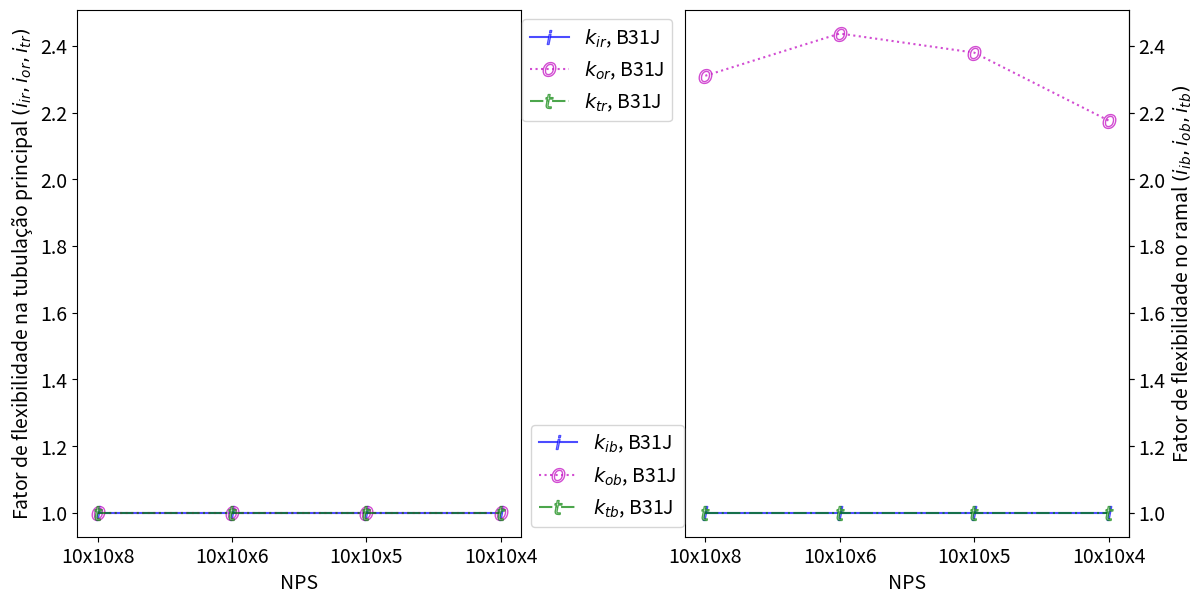

Write the Python code that produced this figure. (Note: this script raises an exception after producing the figure.)
#!/usr/bin/env python
# -*- coding: utf-8 -*-

import sys 						#para emitir mensagens de erro quando houver não conformidade
import numpy as np 				#para os cálculos
import matplotlib.pyplot as plt		#para os gráficos

plt.rcParams.update({'font.size' : 14}) 	#aumentando o tamanho da fonte dos gráficos

# -------------------------------------- NPS PRINCIPAL DE 10 ---------------------------------
#nps, diâmetro externo e espessura para principal com NPS 10-- obtidos da ASME B31.10M
nps=np.array(['10x10x8', '10x10x6', '10x10x5', '10x10x4'])

T=np.array([9.27, 9.27, 9.27, 9.27])
D_o=np.array([273, 273, 273, 273])

t=np.array([8.74, 7.11, 6.55, 6.02])
d_o=np.array([219.1, 168.3, 141.3, 114.3])

#obtendo parâmetros geométricos
D=D_o-T
d=d_o-t
R=(D_o-T)/2
r=(d_o-t)/2

#check de conformidade com R/T<=50
RsobreT=R/T
for x in RsobreT:
	if x>50:
		sys.exit('Não conformidade com R/T<=50')

#check de conformidade com d/D<=1
dsobreD=d/D
for x in dsobreD:
	if x>1:
		sys.exit('Não conformidade com d/D<=0')


#check de conformidade com r/t<=50
rsobret=r/t
for x in rsobret:
	if x>50:
		sys.exit('Não conformidade com r/t<=50')
		

#check de conformidade com t/T<=1.2
tsobreT=t/T
for x in tsobreT:
	if x>1.2:
		sys.exit('Não conformidade com t/T<=1.2')


#--------------------- ITEM 2.1 --------------------#
#---------------------- cálculo ----------------------#

# fator de flexibilidade segundo ASME B31J (o Apêndice D não apresenta valores)

#PRINCIPAL

#no plano
k_irJ10=0.18*(R/T)**0.8*(d/D)**5
#nenhum fator de flexibilidade menor que 1
count=0
while count<len(k_irJ10):
	if k_irJ10[count]<1:
		k_irJ10[count]=1
	count=count+1


#fora do plano=1, mas precisa criar lista da mesma dimensão com vários uns.
k_orJ10=(0*R)+1

#torcional
k_trJ10=0.08*(R/T)**0.91*(d/D)**5.7
#nenhum fator de flexibilidade menor que 1
count=0
while count<len(k_trJ10):
	if k_trJ10[count]<1:
		k_trJ10[count]=1
	count=count+1

#RAMAL

#no plano
k_ibJ10=(1.91*(d/D)-4.32*(d/D)**2+2.7*(d/D)**3)*(R/T)**.77*(d/D)**.47*(t/T)
#nenhum fator de flexibilidade menor que 1
count=0
while count<len(k_ibJ10):
	if k_ibJ10[count]<1:
		k_ibJ10[count]=1
	count=count+1

#fora do plano
k_obJ10=(0.34*(d/D)-0.49*(d/D)**2+0.18*(d/D)**3)*(R/T)**1.46*(t/T)
#nenhum fator de flexibilidade menor que 1
count=0
while count<len(k_obJ10):
	if k_obJ10[count]<1:
		k_obJ10[count]=1
	count=count+1

#torcional
k_tbJ10=(1.08*(d/D)-2.44*(d/D)**2+1.52*(d/D)**3)*(R/T)**.77*(d/D)**1.61*(t/T)
#nenhum fator de flexibilidade menor que 1
count=0
while count<len(k_tbJ10):
	if k_tbJ10[count]<1:
		k_tbJ10[count]=1
	count=count+1

#SIF conforme APÊNDICE D

#carcaterística de flexibilidade
h=3.1*(T/R)

#SIF - principal e ramal são iguais
#fora do plano
i_or10D=0.9/(h**(2/3))
#nenhum SIF menor que 1
count=0
while count<len(i_or10D):
	if i_or10D[count]<1:
		i_or10D[count]=1
	count=count+1
i_ob10D=i_or10D


#no plano
i_ir10D=(3/4)*(0.9/(h**(2/3)))+(1/4)
#nenhum SIF menor que 1
count=0
while count<len(i_ir10D):
	if i_ir10D[count]<1:
		i_ir10D[count]=1
	count=count+1

i_ib10D=i_ir10D


#torcional
i_tr10D=np.array([1.0, 1, 1, 1])
i_tb10D=np.array([1.0, 1, 1, 1])

#SIF conforme B31J
#PRINCIPAL

#no plano
i_ir10J=0.98*(R/T)**.35*(d/D)**.72*(t/T)**(-.52)
#nenhum SIF menor que 1
count=0
while count<len(i_ir10J):
	if i_ir10J[count]<1:
		i_ir10J[count]=1
	count=count+1

#fora do plano
i_or10J=0.61*(R/T)**(.29)*(d/D)**(1.95)*(t/T)**(-.53)
#nenhum SIF menor que 1
count=0
while count<len(i_or10J):
	if i_or10J[count]<1:
		i_or10J[count]=1
	count=count+1

#torcional
i_tr10J=0.34*(R/T)**(2/3)*(d/D)*(t/T)**(-.5)
#nenhum SIF menor que 1
count=0
while count<len(i_tr10J):
	if i_tr10J[count]<1:
		i_tr10J[count]=1
	count=count+1


#RAMAL

#no plano
i_ib10J=0.33*(R/T)**(2/3)*(d/D)**.18*(t/T)**(0.7)
#nenhum SIF menor que 1
count=0
while count<len(i_ib10J):
	if i_ib10J[count]<1:
		i_ib10J[count]=1
	count=count+1

#fora do plano
i_ob10J=0.42*(R/T)**(2/3)*(d/D)**0.37*(t/T)**(0.37)
#nenhum SIF menor que 1
count=0
while count<len(i_ob10J):
	if i_ob10J[count]<1:
		i_ob10J[count]=1
	count=count+1

#torcional
i_tb10J=0.42*(R/T)**(2/3)*(d/D)**1.1*(t/T)**(1.1)
#nenhum SIF menor que 1
count=0
while count<len(i_tb10J):
	if i_tb10J[count]<1:
		i_tb10J[count]=1
	count=count+1

#----------------------CONDIÇÕES DO B31J para o caso 2.1 --------------#
#SE i_ob<i_ib, fazer i_ob=i_ib
count=0
while count<len(i_ob10J):
	if i_ob10J[count]<i_ib10J[count]:
		i_ob10J[count]=i_ib10J[count]
	count=count+1

#SE i_ir<i_or, fazer i_ir=i_or
count=0
while count<len(i_ir10J):
	if i_ir10J[count]<i_or10J[count]:
		i_ir10J[count]=i_or10J[count]
	count=count+1


##obtendo medias para os sifs
#principal
i_irM10D=np.average(i_ir10D)
i_irM10J=np.average(i_ir10J)
i_orM10D=np.average(i_or10D)
i_orM10J=np.average(i_or10J)
i_trM10D=np.average(i_tr10D)
i_trM10J=np.average(i_tr10J)

#ramal
i_ibM10D=np.average(i_ib10D)
i_ibM10J=np.average(i_ib10J)
i_obM10D=np.average(i_ob10D)
i_obM10J=np.average(i_ob10J)
i_tbM10D=np.average(i_tb10D)
i_tbM10J=np.average(i_tb10J)

##obtendo medias para flexibilidade
#principal

k_irMJ10=np.average(k_irJ10)
k_orMJ10=np.average(k_orJ10)
k_trMJ10=np.average(k_trJ10)

#ramal

k_ibMJ10=np.average(k_ibJ10)
k_obMJ10=np.average(k_obJ10)
k_tbMJ10=np.average(k_tbJ10)


##plotando
#FLEXIBILIDADE
fig, (ax1, ax2) = plt.subplots(1, 2, figsize=(12,6), sharey=True)
for ax in fig.get_axes():
    ax.label_outer()


ax1.plot(nps, k_irJ10, 'b-', marker='$i$', markersize=10, mfc='white', alpha=.7, label='$k_{ir}$, B31J')
ax1.plot(nps, k_orJ10, 'm:', marker='$o$', markersize=10, mfc='white', alpha=.7, label='$k_{or}$, B31J')
ax1.plot(nps, k_trJ10, 'g-.', marker='$t$', markersize=10, mfc='white', alpha=.7, label='$k_{tr}$, B31J')

ax2.plot(nps, k_ibJ10, 'b-', marker='$i$', markersize=10, mfc='white', alpha=.7, label='$k_{ib}$, B31J')
ax2.plot(nps, k_obJ10, 'm:', marker='$o$', markersize=10, mfc='white', alpha=.7, label='$k_{ob}$, B31J')
ax2.plot(nps, k_tbJ10, 'g-.', marker='$t$', markersize=10, mfc='white', alpha=.7, label='$k_{tb}$, B31J')

#ax2.set_ylabel('Fator de flexibilidade no ramal $(i_{ib}, i_{ob}, i_{tb})$')
ax1.set_ylabel('Fator de flexibilidade na tubulação principal $(i_{ir}, i_{or}, i_{tr})$')

secax= ax.secondary_yaxis('right')
secax.set_ylabel('Fator de flexibilidade no ramal $(i_{ib}, i_{ob}, i_{tb})$')


ax2.set_xlabel('NPS')
ax1.set_xlabel('NPS')
ax.yaxis.set_label_position("right")
ax.yaxis.tick_right()

ax1.legend(bbox_to_anchor=(.98, 0, 1, 1), loc='upper left')
ax2.legend(bbox_to_anchor=(-.98, 0, 1, 1), loc='lower right')
           
plt.tight_layout(pad=0.4, w_pad=0.5, h_pad=1.0)
plt.subplots_adjust(wspace=.37)

plt.savefig('/home/<user>/CORE/biblioteca/16. python/tcc/imagens/caso 2.1/Figurak1.eps', format='eps')

#SIFS
fig, (ax1, ax2) = plt.subplots(1, 2, figsize=(12,6))
for ax in fig.get_axes():
    ax.label_outer()


ax1.plot(nps, i_ir10D, 'b-', marker='$D$', markersize=10, mfc='white', alpha=.7, label='$i_{ir}$, Ap.D')
ax1.plot(nps, i_ir10J, 'b-', marker='$J$', markersize=10, mfc='white', alpha=.7, label='$i_{ir}$, B31J')
ax1.plot(nps, i_or10D, 'm:', marker='$D$', markersize=10, mfc='white', alpha=.7, label='$i_{or}$, Ap.D')
ax1.plot(nps, i_or10J, 'm:', marker='$J$', markersize=10, mfc='white', alpha=.7, label='$i_{or}$, B31J')
ax1.plot(nps, i_tr10D, 'g-.', marker='$D$', markersize=10, mfc='white', alpha=.7, label='$i_{tr}$, Ap.D')
ax1.plot(nps, i_tr10J, 'g-.', marker='$J$', markersize=10, mfc='white', alpha=.7, label='$i_{tr}$, B31J')

ax2.plot(nps, i_ib10D, 'b-', marker='$D$', markersize=10, mfc='white', alpha=.7, label='$i_{ib}$, Ap.D')
ax2.plot(nps, i_ib10J, 'b-', marker='$J$', markersize=10, mfc='white', alpha=.7, label='$i_{ib}$, B31J')
ax2.plot(nps, i_ob10D, 'm:', marker='$D$', markersize=10, mfc='white', alpha=.7, label='$i_{ob}$, Ap.D')
ax2.plot(nps, i_ob10J, 'm:', marker='$J$', markersize=10, mfc='white', alpha=.7, label='$i_{ob}$, B31J')
ax2.plot(nps, i_tb10D, 'g-.', marker='$D$', markersize=10, mfc='white', alpha=.7, label='$i_{tb}$, Ap.D')
ax2.plot(nps, i_tb10J, 'g-.', marker='$J$', markersize=10, mfc='white', alpha=.7, label='$i_{tb}$, B31J')

ax2.set_ylabel('SIFs no ramal $(i_{ib}, i_{ob}, i_{tb})$')
ax1.set_ylabel('SIFs na tubulação principal $(i_{ir}, i_{or}, i_{tr})$')
ax2.set_xlabel('NPS')
ax1.set_xlabel('NPS')
ax.yaxis.set_label_position("right")
ax.yaxis.tick_right()

ax1.legend(bbox_to_anchor=(.98, 0, 1, 1), loc='upper left')
ax2.legend(bbox_to_anchor=(-.98, 0, 1, 1), loc='lower right')
           
plt.tight_layout(pad=0.4, w_pad=0.5, h_pad=1.0)
plt.subplots_adjust(wspace=.37)

plt.savefig('/home/<user>/CORE/biblioteca/16. python/tcc/imagens/caso 2.1/Figura1.eps', format='eps')

######################################## B A S E ################################################


# -------------------------------------- NPS PRINCIPAL DE 14 ---------------------------------
#nps, diâmetro externo e espessura para principal com NPS 14-- obtidos da ASME B31.10M
nps=np.array(['14x14x12', '14x14x10', '14x14x8', '14x14x6'])

T=np.array([11.13, 11.13, 11.13, 11.13])
D_o=np.array([355.6, 355.6, 355.6, 355.6])

t=np.array([10.31, 9.27, 8.74, 7.11])
d_o=np.array([323.8, 273.0, 219.1, 168.3])

#obtendo parâmetros geométricos
D=D_o-T
d=d_o-t
R=(D_o-T)/2
r=(d_o-t)/2

#check de conformidade com R/T<=50
RsobreT=R/T
for x in RsobreT:
	if x>50:
		sys.exit('Não conformidade com R/T<=50')

#check de conformidade com d/D<=1
dsobreD=d/D
for x in dsobreD:
	if x>1:
		sys.exit('Não conformidade com d/D<=0')


#check de conformidade com r/t<=50
rsobret=r/t
for x in rsobret:
	if x>50:
		sys.exit('Não conformidade com r/t<=50')
		

#check de conformidade com t/T<=1.2
tsobreT=t/T
for x in tsobreT:
	if x>1.2:
		sys.exit('Não conformidade com t/T<=1.2')


#--------------------- ITEM 2.1 --------------------#
#---------------------- cálculo ----------------------#

# fator de flexibilidade segundo ASME B31J (o Apêndice D não apresenta valores)

#PRINCIPAL

#no plano
k_irJ10=0.18*(R/T)**0.8*(d/D)**5
#nenhum fator de flexibilidade menor que 1
count=0
while count<len(k_irJ10):
	if k_irJ10[count]<1:
		k_irJ10[count]=1
	count=count+1


#fora do plano=1, mas precisa criar lista da mesma dimensão com vários uns.
k_orJ10=(0*R)+1

#torcional
k_trJ10=0.08*(R/T)**0.91*(d/D)**5.7
#nenhum fator de flexibilidade menor que 1
count=0
while count<len(k_trJ10):
	if k_trJ10[count]<1:
		k_trJ10[count]=1
	count=count+1

#RAMAL

#no plano
k_ibJ10=(1.91*(d/D)-4.32*(d/D)**2+2.7*(d/D)**3)*(R/T)**.77*(d/D)**.47*(t/T)
#nenhum fator de flexibilidade menor que 1
count=0
while count<len(k_ibJ10):
	if k_ibJ10[count]<1:
		k_ibJ10[count]=1
	count=count+1

#fora do plano
k_obJ10=(0.34*(d/D)-0.49*(d/D)**2+0.18*(d/D)**3)*(R/T)**1.46*(t/T)
#nenhum fator de flexibilidade menor que 1
count=0
while count<len(k_obJ10):
	if k_obJ10[count]<1:
		k_obJ10[count]=1
	count=count+1

#torcional
k_tbJ10=(1.08*(d/D)-2.44*(d/D)**2+1.52*(d/D)**3)*(R/T)**.77*(d/D)**1.61*(t/T)
#nenhum fator de flexibilidade menor que 1
count=0
while count<len(k_tbJ10):
	if k_tbJ10[count]<1:
		k_tbJ10[count]=1
	count=count+1

#SIF conforme APÊNDICE D

#carcaterística de flexibilidade
h=3.1*(T/R)

#SIF - principal e ramal são iguais
#fora do plano
i_or10D=0.9/(h**(2/3))
#nenhum SIF menor que 1
count=0
while count<len(i_or10D):
	if i_or10D[count]<1:
		i_or10D[count]=1
	count=count+1
i_ob10D=i_or10D


#no plano
i_ir10D=(3/4)*(0.9/(h**(2/3)))+(1/4)
#nenhum SIF menor que 1
count=0
while count<len(i_ir10D):
	if i_ir10D[count]<1:
		i_ir10D[count]=1
	count=count+1

i_ib10D=i_ir10D


#torcional
i_tr10D=np.array([1.0, 1, 1, 1])
i_tb10D=np.array([1.0, 1, 1, 1])

#SIF conforme B31J
#PRINCIPAL

#no plano
i_ir10J=0.98*(R/T)**.35*(d/D)**.72*(t/T)**(-.52)
#nenhum SIF menor que 1
count=0
while count<len(i_ir10J):
	if i_ir10J[count]<1:
		i_ir10J[count]=1
	count=count+1

#fora do plano
i_or10J=0.61*(R/T)**(.29)*(d/D)**(1.95)*(t/T)**(-.53)
#nenhum SIF menor que 1
count=0
while count<len(i_or10J):
	if i_or10J[count]<1:
		i_or10J[count]=1
	count=count+1

#torcional
i_tr10J=0.34*(R/T)**(2/3)*(d/D)*(t/T)**(-.5)
#nenhum SIF menor que 1
count=0
while count<len(i_tr10J):
	if i_tr10J[count]<1:
		i_tr10J[count]=1
	count=count+1


#RAMAL

#no plano
i_ib10J=0.33*(R/T)**(2/3)*(d/D)**.18*(t/T)**(0.7)
#nenhum SIF menor que 1
count=0
while count<len(i_ib10J):
	if i_ib10J[count]<1:
		i_ib10J[count]=1
	count=count+1

#fora do plano
i_ob10J=0.42*(R/T)**(2/3)*(d/D)**0.37*(t/T)**(0.37)
#nenhum SIF menor que 1
count=0
while count<len(i_ob10J):
	if i_ob10J[count]<1:
		i_ob10J[count]=1
	count=count+1

#torcional
i_tb10J=0.42*(R/T)**(2/3)*(d/D)**1.1*(t/T)**(1.1)
#nenhum SIF menor que 1
count=0
while count<len(i_tb10J):
	if i_tb10J[count]<1:
		i_tb10J[count]=1
	count=count+1

#----------------------CONDIÇÕES DO B31J para o caso 2.1 --------------#
#SE i_ob<i_ib, fazer i_ob=i_ib
count=0
while count<len(i_ob10J):
	if i_ob10J[count]<i_ib10J[count]:
		i_ob10J[count]=i_ib10J[count]
	count=count+1

#SE i_ir<i_or, fazer i_ir=i_or
count=0
while count<len(i_ir10J):
	if i_ir10J[count]<i_or10J[count]:
		i_ir10J[count]=i_or10J[count]
	count=count+1


##obtendo medias para os SIFs
#principal
i_irM10D=np.append(i_irM10D, np.average(i_ir10D))
i_irM10J=np.append(i_irM10J, np.average(i_ir10J))
i_orM10D=np.append(i_orM10D, np.average(i_or10D))
i_orM10J=np.append(i_orM10J, np.average(i_or10J))
i_trM10D=np.append(i_trM10D, np.average(i_tr10D))
i_trM10J=np.append(i_trM10J, np.average(i_tr10J))

#ramal
i_ibM10D=np.append(i_ibM10D, np.average(i_ib10D))
i_ibM10J=np.append(i_ibM10J, np.average(i_ib10J))
i_obM10D=np.append(i_obM10D, np.average(i_ob10D))
i_obM10J=np.append(i_obM10J, np.average(i_ob10J))
i_tbM10D=np.append(i_tbM10D, np.average(i_tb10D))
i_tbM10J=np.append(i_tbM10J, np.average(i_tb10J))


##obtendo medias para flexibilidade
#principal

k_irMJ10=np.append(k_irMJ10, np.average(k_irJ10))
k_orMJ10=np.append(k_orMJ10, np.average(k_orJ10))
k_trMJ10=np.append(k_trMJ10, np.average(k_trJ10))

#ramal

k_ibMJ10=np.append(k_ibMJ10, np.average(k_ibJ10))
k_obMJ10=np.append(k_obMJ10, np.average(k_obJ10))
k_tbMJ10=np.append(k_tbMJ10, np.average(k_tbJ10))


##plotando
#FLEXIBILIDADE
fig, (ax1, ax2) = plt.subplots(1, 2, figsize=(12,6), sharey=True)
for ax in fig.get_axes():
    ax.label_outer()


ax1.plot(nps, k_irJ10, 'b-', marker='$i$', markersize=10, mfc='white', alpha=.7, label='$k_{ir}$, B31J')
ax1.plot(nps, k_orJ10, 'm:', marker='$o$', markersize=10, mfc='white', alpha=.7, label='$k_{or}$, B31J')
ax1.plot(nps, k_trJ10, 'g-.', marker='$t$', markersize=10, mfc='white', alpha=.7, label='$k_{tr}$, B31J')

ax2.plot(nps, k_ibJ10, 'b-', marker='$i$', markersize=10, mfc='white', alpha=.7, label='$k_{ib}$, B31J')
ax2.plot(nps, k_obJ10, 'm:', marker='$o$', markersize=10, mfc='white', alpha=.7, label='$k_{ob}$, B31J')
ax2.plot(nps, k_tbJ10, 'g-.', marker='$t$', markersize=10, mfc='white', alpha=.7, label='$k_{tb}$, B31J')

#ax2.set_ylabel('Fator de flexibilidade no ramal $(i_{ib}, i_{ob}, i_{tb})$')
ax1.set_ylabel('Fator de flexibilidade na tubulação principal $(i_{ir}, i_{or}, i_{tr})$')

secax= ax.secondary_yaxis('right')
secax.set_ylabel('Fator de flexibilidade no ramal $(i_{ib}, i_{ob}, i_{tb})$')


ax2.set_xlabel('NPS')
ax1.set_xlabel('NPS')
ax.yaxis.set_label_position("right")
ax.yaxis.tick_right()

ax1.legend(bbox_to_anchor=(.98, 0, 1, 1), loc='upper left')
ax2.legend(bbox_to_anchor=(-.98, 0, 1, 1), loc='lower right')
           
plt.tight_layout(pad=0.4, w_pad=0.5, h_pad=1.0)
plt.subplots_adjust(wspace=.37)

plt.savefig('/home/<user>/CORE/biblioteca/16. python/tcc/imagens/caso 2.1/Figurak2.eps', format='eps')

#SIFS
fig, (ax1, ax2) = plt.subplots(1, 2, figsize=(12,6))
for ax in fig.get_axes():
    ax.label_outer()


ax1.plot(nps, i_ir10D, 'b-', marker='$D$', markersize=10, mfc='white', alpha=.7, label='$i_{ir}$, Ap.D')
ax1.plot(nps, i_ir10J, 'b-', marker='$J$', markersize=10, mfc='white', alpha=.7, label='$i_{ir}$, B31J')
ax1.plot(nps, i_or10D, 'm:', marker='$D$', markersize=10, mfc='white', alpha=.7, label='$i_{or}$, Ap.D')
ax1.plot(nps, i_or10J, 'm:', marker='$J$', markersize=10, mfc='white', alpha=.7, label='$i_{or}$, B31J')
ax1.plot(nps, i_tr10D, 'g-.', marker='$D$', markersize=10, mfc='white', alpha=.7, label='$i_{tr}$, Ap.D')
ax1.plot(nps, i_tr10J, 'g-.', marker='$J$', markersize=10, mfc='white', alpha=.7, label='$i_{tr}$, B31J')

ax2.plot(nps, i_ib10D, 'b-', marker='$D$', markersize=10, mfc='white', alpha=.7, label='$i_{ib}$, Ap.D')
ax2.plot(nps, i_ib10J, 'b-', marker='$J$', markersize=10, mfc='white', alpha=.7, label='$i_{ib}$, B31J')
ax2.plot(nps, i_ob10D, 'm:', marker='$D$', markersize=10, mfc='white', alpha=.7, label='$i_{ob}$, Ap.D')
ax2.plot(nps, i_ob10J, 'm:', marker='$J$', markersize=10, mfc='white', alpha=.7, label='$i_{ob}$, B31J')
ax2.plot(nps, i_tb10D, 'g-.', marker='$D$', markersize=10, mfc='white', alpha=.7, label='$i_{tb}$, Ap.D')
ax2.plot(nps, i_tb10J, 'g-.', marker='$J$', markersize=10, mfc='white', alpha=.7, label='$i_{tb}$, B31J')

ax2.set_ylabel('SIFs no ramal $(i_{ib}, i_{ob}, i_{tb})$')
ax1.set_ylabel('SIFs na tubulação principal $(i_{ir}, i_{or}, i_{tr})$')
ax2.set_xlabel('NPS')
ax1.set_xlabel('NPS')
ax.yaxis.set_label_position("right")
ax.yaxis.tick_right()


ax1.legend(bbox_to_anchor=(.98, 0, 1, 1), loc='upper left')
ax2.legend(bbox_to_anchor=(-.98, 0, 1, 1), loc='lower right')
           
plt.tight_layout(pad=0.4, w_pad=0.5, h_pad=1.0)
plt.subplots_adjust(wspace=.37)


plt.savefig('/home/<user>/CORE/biblioteca/16. python/tcc/imagens/caso 2.1/Figura2.eps', format='eps')

# -------------------------------------- NPS PRINCIPAL DE 18 ---------------------------------
#nps, diâmetro externo e espessura para principal com NPS 10-- obtidos da ASME B31.10M
nps=np.array(['18x18x16', '18x18x14', '18x18x12', '18x18x10'])

T=np.array([14.27, 14.27, 14.27, 14.27])
D_o=np.array([457, 457, 457, 457])

t=np.array([12.70, 11.13, 10.31, 9.27])
d_o=np.array([406.4, 355.6, 323.8, 273.0])

#obtendo parâmetros geométricos
D=D_o-T
d=d_o-t
R=(D_o-T)/2
r=(d_o-t)/2

#check de conformidade com R/T<=50
RsobreT=R/T
for x in RsobreT:
	if x>50:
		sys.exit('Não conformidade com R/T<=50')

#check de conformidade com d/D<=1
dsobreD=d/D
for x in dsobreD:
	if x>1:
		sys.exit('Não conformidade com d/D<=0')


#check de conformidade com r/t<=50
rsobret=r/t
for x in rsobret:
	if x>50:
		sys.exit('Não conformidade com r/t<=50')
		

#check de conformidade com t/T<=1.2
tsobreT=t/T
for x in tsobreT:
	if x>1.2:
		sys.exit('Não conformidade com t/T<=1.2')


#--------------------- ITEM 2.1 --------------------#
#---------------------- cálculo ----------------------#

# fator de flexibilidade segundo ASME B31J (o Apêndice D não apresenta valores)

#PRINCIPAL

#no plano
k_irJ10=0.18*(R/T)**0.8*(d/D)**5
#nenhum fator de flexibilidade menor que 1
count=0
while count<len(k_irJ10):
	if k_irJ10[count]<1:
		k_irJ10[count]=1
	count=count+1


#fora do plano=1, mas precisa criar lista da mesma dimensão com vários uns.
k_orJ10=(0*R)+1

#torcional
k_trJ10=0.08*(R/T)**0.91*(d/D)**5.7
#nenhum fator de flexibilidade menor que 1
count=0
while count<len(k_trJ10):
	if k_trJ10[count]<1:
		k_trJ10[count]=1
	count=count+1

#RAMAL

#no plano
k_ibJ10=(1.91*(d/D)-4.32*(d/D)**2+2.7*(d/D)**3)*(R/T)**.77*(d/D)**.47*(t/T)
#nenhum fator de flexibilidade menor que 1
count=0
while count<len(k_ibJ10):
	if k_ibJ10[count]<1:
		k_ibJ10[count]=1
	count=count+1

#fora do plano
k_obJ10=(0.34*(d/D)-0.49*(d/D)**2+0.18*(d/D)**3)*(R/T)**1.46*(t/T)
#nenhum fator de flexibilidade menor que 1
count=0
while count<len(k_obJ10):
	if k_obJ10[count]<1:
		k_obJ10[count]=1
	count=count+1

#torcional
k_tbJ10=(1.08*(d/D)-2.44*(d/D)**2+1.52*(d/D)**3)*(R/T)**.77*(d/D)**1.61*(t/T)
#nenhum fator de flexibilidade menor que 1
count=0
while count<len(k_tbJ10):
	if k_tbJ10[count]<1:
		k_tbJ10[count]=1
	count=count+1

#SIF conforme APÊNDICE D

#carcaterística de flexibilidade
h=3.1*(T/R)

#SIF - principal e ramal são iguais
#fora do plano
i_or10D=0.9/(h**(2/3))
#nenhum SIF menor que 1
count=0
while count<len(i_or10D):
	if i_or10D[count]<1:
		i_or10D[count]=1
	count=count+1
i_ob10D=i_or10D


#no plano
i_ir10D=(3/4)*(0.9/(h**(2/3)))+(1/4)
#nenhum SIF menor que 1
count=0
while count<len(i_ir10D):
	if i_ir10D[count]<1:
		i_ir10D[count]=1
	count=count+1

i_ib10D=i_ir10D


#torcional
i_tr10D=np.array([1.0, 1, 1, 1])
i_tb10D=np.array([1.0, 1, 1, 1])

#SIF conforme B31J
#PRINCIPAL

#no plano
i_ir10J=0.98*(R/T)**.35*(d/D)**.72*(t/T)**(-.52)
#nenhum SIF menor que 1
count=0
while count<len(i_ir10J):
	if i_ir10J[count]<1:
		i_ir10J[count]=1
	count=count+1

#fora do plano
i_or10J=0.61*(R/T)**(.29)*(d/D)**(1.95)*(t/T)**(-.53)
#nenhum SIF menor que 1
count=0
while count<len(i_or10J):
	if i_or10J[count]<1:
		i_or10J[count]=1
	count=count+1

#torcional
i_tr10J=0.34*(R/T)**(2/3)*(d/D)*(t/T)**(-.5)
#nenhum SIF menor que 1
count=0
while count<len(i_tr10J):
	if i_tr10J[count]<1:
		i_tr10J[count]=1
	count=count+1


#RAMAL

#no plano
i_ib10J=0.33*(R/T)**(2/3)*(d/D)**.18*(t/T)**(0.7)
#nenhum SIF menor que 1
count=0
while count<len(i_ib10J):
	if i_ib10J[count]<1:
		i_ib10J[count]=1
	count=count+1

#fora do plano
i_ob10J=0.42*(R/T)**(2/3)*(d/D)**0.37*(t/T)**(0.37)
#nenhum SIF menor que 1
count=0
while count<len(i_ob10J):
	if i_ob10J[count]<1:
		i_ob10J[count]=1
	count=count+1

#torcional
i_tb10J=0.42*(R/T)**(2/3)*(d/D)**1.1*(t/T)**(1.1)
#nenhum SIF menor que 1
count=0
while count<len(i_tb10J):
	if i_tb10J[count]<1:
		i_tb10J[count]=1
	count=count+1

#----------------------CONDIÇÕES DO B31J para o caso 2.1 --------------#
#SE i_ob<i_ib, fazer i_ob=i_ib
count=0
while count<len(i_ob10J):
	if i_ob10J[count]<i_ib10J[count]:
		i_ob10J[count]=i_ib10J[count]
	count=count+1

#SE i_ir<i_or, fazer i_ir=i_or
count=0
while count<len(i_ir10J):
	if i_ir10J[count]<i_or10J[count]:
		i_ir10J[count]=i_or10J[count]
	count=count+1


##obtendo medias para os sifs
#principal
i_irM10D=np.append(i_irM10D, np.average(i_ir10D))
i_irM10J=np.append(i_irM10J, np.average(i_ir10J))
i_orM10D=np.append(i_orM10D, np.average(i_or10D))
i_orM10J=np.append(i_orM10J, np.average(i_or10J))
i_trM10D=np.append(i_trM10D, np.average(i_tr10D))
i_trM10J=np.append(i_trM10J, np.average(i_tr10J))
#ramal
i_ibM10D=np.append(i_ibM10D, np.average(i_ib10D))
i_ibM10J=np.append(i_ibM10J, np.average(i_ib10J))
i_obM10D=np.append(i_obM10D, np.average(i_ob10D))
i_obM10J=np.append(i_obM10J, np.average(i_ob10J))
i_tbM10D=np.append(i_tbM10D, np.average(i_tb10D))
i_tbM10J=np.append(i_tbM10J, np.average(i_tb10J))


##obtendo medias para flexibilidade
#principal

k_irMJ10=np.append(k_irMJ10, np.average(k_irJ10))
k_orMJ10=np.append(k_orMJ10, np.average(k_orJ10))
k_trMJ10=np.append(k_trMJ10, np.average(k_trJ10))

#ramal

k_ibMJ10=np.append(k_ibMJ10, np.average(k_ibJ10))
k_obMJ10=np.append(k_obMJ10, np.average(k_obJ10))
k_tbMJ10=np.append(k_tbMJ10, np.average(k_tbJ10))


##plotando
#FLEXIBILIDADE
fig, (ax1, ax2) = plt.subplots(1, 2, figsize=(12,6), sharey=True)
for ax in fig.get_axes():
    ax.label_outer()


ax1.plot(nps, k_irJ10, 'b-', marker='$i$', markersize=10, mfc='white', alpha=.7, label='$k_{ir}$, B31J')
ax1.plot(nps, k_orJ10, 'm:', marker='$o$', markersize=10, mfc='white', alpha=.7, label='$k_{or}$, B31J')
ax1.plot(nps, k_trJ10, 'g-.', marker='$t$', markersize=10, mfc='white', alpha=.7, label='$k_{tr}$, B31J')

ax2.plot(nps, k_ibJ10, 'b-', marker='$i$', markersize=10, mfc='white', alpha=.7, label='$k_{ib}$, B31J')
ax2.plot(nps, k_obJ10, 'm:', marker='$o$', markersize=10, mfc='white', alpha=.7, label='$k_{ob}$, B31J')
ax2.plot(nps, k_tbJ10, 'g-.', marker='$t$', markersize=10, mfc='white', alpha=.7, label='$k_{tb}$, B31J')

#ax2.set_ylabel('Fator de flexibilidade no ramal $(i_{ib}, i_{ob}, i_{tb})$')
ax1.set_ylabel('Fator de flexibilidade na tubulação principal $(i_{ir}, i_{or}, i_{tr})$')

secax= ax.secondary_yaxis('right')
secax.set_ylabel('Fator de flexibilidade no ramal $(i_{ib}, i_{ob}, i_{tb})$')


ax2.set_xlabel('NPS')
ax1.set_xlabel('NPS')
ax.yaxis.set_label_position("right")
ax.yaxis.tick_right()

ax1.legend(bbox_to_anchor=(.98, 0, 1, 1), loc='upper left')
ax2.legend(bbox_to_anchor=(-.98, 0, 1, 1), loc='lower right')
           
plt.tight_layout(pad=0.4, w_pad=0.5, h_pad=1.0)
plt.subplots_adjust(wspace=.37)

plt.savefig('/home/<user>/CORE/biblioteca/16. python/tcc/imagens/caso 2.1/Figurak3.eps', format='eps')

#SIFS
fig, (ax1, ax2) = plt.subplots(1, 2, figsize=(12,6))
for ax in fig.get_axes():
    ax.label_outer()


ax1.plot(nps, i_ir10D, 'b-', marker='$D$', markersize=10, mfc='white', alpha=.7, label='$i_{ir}$, Ap.D')
ax1.plot(nps, i_ir10J, 'b-', marker='$J$', markersize=10, mfc='white', alpha=.7, label='$i_{ir}$, B31J')
ax1.plot(nps, i_or10D, 'm:', marker='$D$', markersize=10, mfc='white', alpha=.7, label='$i_{or}$, Ap.D')
ax1.plot(nps, i_or10J, 'm:', marker='$J$', markersize=10, mfc='white', alpha=.7, label='$i_{or}$, B31J')
ax1.plot(nps, i_tr10D, 'g-.', marker='$D$', markersize=10, mfc='white', alpha=.7, label='$i_{tr}$, Ap.D')
ax1.plot(nps, i_tr10J, 'g-.', marker='$J$', markersize=10, mfc='white', alpha=.7, label='$i_{tr}$, B31J')

ax2.plot(nps, i_ib10D, 'b-', marker='$D$', markersize=10, mfc='white', alpha=.7, label='$i_{ib}$, Ap.D')
ax2.plot(nps, i_ib10J, 'b-', marker='$J$', markersize=10, mfc='white', alpha=.7, label='$i_{ib}$, B31J')
ax2.plot(nps, i_ob10D, 'm:', marker='$D$', markersize=10, mfc='white', alpha=.7, label='$i_{ob}$, Ap.D')
ax2.plot(nps, i_ob10J, 'm:', marker='$J$', markersize=10, mfc='white', alpha=.7, label='$i_{ob}$, B31J')
ax2.plot(nps, i_tb10D, 'g-.', marker='$D$', markersize=10, mfc='white', alpha=.7, label='$i_{tb}$, Ap.D')
ax2.plot(nps, i_tb10J, 'g-.', marker='$J$', markersize=10, mfc='white', alpha=.7, label='$i_{tb}$, B31J')

ax2.set_ylabel('SIFs no ramal $(i_{ib}, i_{ob}, i_{tb})$')
ax1.set_ylabel('SIFs na tubulação principal $(i_{ir}, i_{or}, i_{tr})$')
ax2.set_xlabel('NPS')
ax1.set_xlabel('NPS')
ax.yaxis.set_label_position("right")
ax.yaxis.tick_right()


ax1.legend(bbox_to_anchor=(.98, 0, 1, 1), loc='upper left')
ax2.legend(bbox_to_anchor=(-.98, 0, 1, 1), loc='lower right')
           
plt.tight_layout(pad=0.4, w_pad=0.5, h_pad=1.0)
plt.subplots_adjust(wspace=.37)


plt.savefig('/home/<user>/CORE/biblioteca/16. python/tcc/imagens/caso 2.1/Figura3.eps', format='eps')

# -------------------------------------- NPS PRINCIPAL DE 24 ---------------------------------
#nps, diâmetro externo e espessura para principal com NPS 10-- obtidos da ASME B31.10M
nps=np.array(['24x24x20', '24x24x18', '24x24x16', '24x24x14'])

T=np.array([17.48, 17.48, 17.48, 17.48])
D_o=np.array([610, 610, 610, 610])

t=np.array([15.09, 14.27, 12.70, 11.13])
d_o=np.array([508.0, 457.0, 406.4, 355.6])

#obtendo parâmetros geométricos
D=D_o-T
d=d_o-t
R=(D_o-T)/2
r=(d_o-t)/2

#check de conformidade com R/T<=50
RsobreT=R/T
for x in RsobreT:
	if x>50:
		sys.exit('Não conformidade com R/T<=50')

#check de conformidade com d/D<=1
dsobreD=d/D
for x in dsobreD:
	if x>1:
		sys.exit('Não conformidade com d/D<=0')


#check de conformidade com r/t<=50
rsobret=r/t
for x in rsobret:
	if x>50:
		sys.exit('Não conformidade com r/t<=50')
		

#check de conformidade com t/T<=1.2
tsobreT=t/T
for x in tsobreT:
	if x>1.2:
		sys.exit('Não conformidade com t/T<=1.2')


#--------------------- ITEM 2.1 --------------------#
#---------------------- cálculo ----------------------#

# fator de flexibilidade segundo ASME B31J (o Apêndice D não apresenta valores)

#PRINCIPAL

#no plano
k_irJ10=0.18*(R/T)**0.8*(d/D)**5
#nenhum fator de flexibilidade menor que 1
count=0
while count<len(k_irJ10):
	if k_irJ10[count]<1:
		k_irJ10[count]=1
	count=count+1


#fora do plano=1, mas precisa criar lista da mesma dimensão com vários uns.
k_orJ10=(0*R)+1

#torcional
k_trJ10=0.08*(R/T)**0.91*(d/D)**5.7
#nenhum fator de flexibilidade menor que 1
count=0
while count<len(k_trJ10):
	if k_trJ10[count]<1:
		k_trJ10[count]=1
	count=count+1

#RAMAL

#no plano
k_ibJ10=(1.91*(d/D)-4.32*(d/D)**2+2.7*(d/D)**3)*(R/T)**.77*(d/D)**.47*(t/T)
#nenhum fator de flexibilidade menor que 1
count=0
while count<len(k_ibJ10):
	if k_ibJ10[count]<1:
		k_ibJ10[count]=1
	count=count+1

#fora do plano
k_obJ10=(0.34*(d/D)-0.49*(d/D)**2+0.18*(d/D)**3)*(R/T)**1.46*(t/T)
#nenhum fator de flexibilidade menor que 1
count=0
while count<len(k_obJ10):
	if k_obJ10[count]<1:
		k_obJ10[count]=1
	count=count+1

#torcional
k_tbJ10=(1.08*(d/D)-2.44*(d/D)**2+1.52*(d/D)**3)*(R/T)**.77*(d/D)**1.61*(t/T)
#nenhum fator de flexibilidade menor que 1
count=0
while count<len(k_tbJ10):
	if k_tbJ10[count]<1:
		k_tbJ10[count]=1
	count=count+1

#SIF conforme APÊNDICE D

#carcaterística de flexibilidade
h=3.1*(T/R)

#SIF - principal e ramal são iguais
#fora do plano
i_or10D=0.9/(h**(2/3))
#nenhum SIF menor que 1
count=0
while count<len(i_or10D):
	if i_or10D[count]<1:
		i_or10D[count]=1
	count=count+1
i_ob10D=i_or10D


#no plano
i_ir10D=(3/4)*(0.9/(h**(2/3)))+(1/4)
#nenhum SIF menor que 1
count=0
while count<len(i_ir10D):
	if i_ir10D[count]<1:
		i_ir10D[count]=1
	count=count+1

i_ib10D=i_ir10D


#torcional
i_tr10D=np.array([1.0, 1, 1, 1])
i_tb10D=np.array([1.0, 1, 1, 1])

#SIF conforme B31J
#PRINCIPAL

#no plano
i_ir10J=0.98*(R/T)**.35*(d/D)**.72*(t/T)**(-.52)
#nenhum SIF menor que 1
count=0
while count<len(i_ir10J):
	if i_ir10J[count]<1:
		i_ir10J[count]=1
	count=count+1

#fora do plano
i_or10J=0.61*(R/T)**(.29)*(d/D)**(1.95)*(t/T)**(-.53)
#nenhum SIF menor que 1
count=0
while count<len(i_or10J):
	if i_or10J[count]<1:
		i_or10J[count]=1
	count=count+1

#torcional
i_tr10J=0.34*(R/T)**(2/3)*(d/D)*(t/T)**(-.5)
#nenhum SIF menor que 1
count=0
while count<len(i_tr10J):
	if i_tr10J[count]<1:
		i_tr10J[count]=1
	count=count+1


#RAMAL

#no plano
i_ib10J=0.33*(R/T)**(2/3)*(d/D)**.18*(t/T)**(0.7)
#nenhum SIF menor que 1
count=0
while count<len(i_ib10J):
	if i_ib10J[count]<1:
		i_ib10J[count]=1
	count=count+1

#fora do plano
i_ob10J=0.42*(R/T)**(2/3)*(d/D)**0.37*(t/T)**(0.37)
#nenhum SIF menor que 1
count=0
while count<len(i_ob10J):
	if i_ob10J[count]<1:
		i_ob10J[count]=1
	count=count+1

#torcional
i_tb10J=0.42*(R/T)**(2/3)*(d/D)**1.1*(t/T)**(1.1)
#nenhum SIF menor que 1
count=0
while count<len(i_tb10J):
	if i_tb10J[count]<1:
		i_tb10J[count]=1
	count=count+1

#----------------------CONDIÇÕES DO B31J para o caso 2.1 --------------#
#SE i_ob<i_ib, fazer i_ob=i_ib
count=0
while count<len(i_ob10J):
	if i_ob10J[count]<i_ib10J[count]:
		i_ob10J[count]=i_ib10J[count]
	count=count+1

#SE i_ir<i_or, fazer i_ir=i_or
count=0
while count<len(i_ir10J):
	if i_ir10J[count]<i_or10J[count]:
		i_ir10J[count]=i_or10J[count]
	count=count+1


##obtendo medias para os sifs
#principal
i_irM10D=np.append(i_irM10D, np.average(i_ir10D))
i_irM10J=np.append(i_irM10J, np.average(i_ir10J))
i_orM10D=np.append(i_orM10D, np.average(i_or10D))
i_orM10J=np.append(i_orM10J, np.average(i_or10J))
i_trM10D=np.append(i_trM10D, np.average(i_tr10D))
i_trM10J=np.append(i_trM10J, np.average(i_tr10J))

#ramal
i_ibM10D=np.append(i_ibM10D, np.average(i_ib10D))
i_ibM10J=np.append(i_ibM10J, np.average(i_ib10J))
i_obM10D=np.append(i_obM10D, np.average(i_ob10D))
i_obM10J=np.append(i_obM10J, np.average(i_ob10J))
i_tbM10D=np.append(i_tbM10D, np.average(i_tb10D))
i_tbM10J=np.append(i_tbM10J, np.average(i_tb10J))


##obtendo medias para flexibilidade
#principal

k_irMJ10=np.append(k_irMJ10, np.average(k_irJ10))
k_orMJ10=np.append(k_orMJ10, np.average(k_orJ10))
k_trMJ10=np.append(k_trMJ10, np.average(k_trJ10))

#ramal

k_ibMJ10=np.append(k_ibMJ10, np.average(k_ibJ10))
k_obMJ10=np.append(k_obMJ10, np.average(k_obJ10))
k_tbMJ10=np.append(k_tbMJ10, np.average(k_tbJ10))


##plotando
#FLEXIBILIDADE
fig, (ax1, ax2) = plt.subplots(1, 2, figsize=(12,6), sharey=True)
for ax in fig.get_axes():
    ax.label_outer()


ax1.plot(nps, k_irJ10, 'b-', marker='$i$', markersize=10, mfc='white', alpha=.7, label='$k_{ir}$, B31J')
ax1.plot(nps, k_orJ10, 'm:', marker='$o$', markersize=10, mfc='white', alpha=.7, label='$k_{or}$, B31J')
ax1.plot(nps, k_trJ10, 'g-.', marker='$t$', markersize=10, mfc='white', alpha=.7, label='$k_{tr}$, B31J')

ax2.plot(nps, k_ibJ10, 'b-', marker='$i$', markersize=10, mfc='white', alpha=.7, label='$k_{ib}$, B31J')
ax2.plot(nps, k_obJ10, 'm:', marker='$o$', markersize=10, mfc='white', alpha=.7, label='$k_{ob}$, B31J')
ax2.plot(nps, k_tbJ10, 'g-.', marker='$t$', markersize=10, mfc='white', alpha=.7, label='$k_{tb}$, B31J')

#ax2.set_ylabel('Fator de flexibilidade no ramal $(i_{ib}, i_{ob}, i_{tb})$')
ax1.set_ylabel('Fator de flexibilidade na tubulação principal $(i_{ir}, i_{or}, i_{tr})$')

secax= ax.secondary_yaxis('right')
secax.set_ylabel('Fator de flexibilidade no ramal $(i_{ib}, i_{ob}, i_{tb})$')


ax2.set_xlabel('NPS')
ax1.set_xlabel('NPS')
ax.yaxis.set_label_position("right")
ax.yaxis.tick_right()

ax1.legend(bbox_to_anchor=(.98, 0, 1, 1), loc='upper left')
ax2.legend(bbox_to_anchor=(-.98, 0, 1, 1), loc='lower right')
           
plt.tight_layout(pad=0.4, w_pad=0.5, h_pad=1.0)
plt.subplots_adjust(wspace=.37)

plt.savefig('/home/<user>/CORE/biblioteca/16. python/tcc/imagens/caso 2.1/Figurak4.eps', format='eps')

#SIFS
fig, (ax1, ax2) = plt.subplots(1, 2, figsize=(12,6))
for ax in fig.get_axes():
    ax.label_outer()


ax1.plot(nps, i_ir10D, 'b-', marker='$D$', markersize=10, mfc='white', alpha=.7, label='$i_{ir}$, Ap.D')
ax1.plot(nps, i_ir10J, 'b-', marker='$J$', markersize=10, mfc='white', alpha=.7, label='$i_{ir}$, B31J')
ax1.plot(nps, i_or10D, 'm:', marker='$D$', markersize=10, mfc='white', alpha=.7, label='$i_{or}$, Ap.D')
ax1.plot(nps, i_or10J, 'm:', marker='$J$', markersize=10, mfc='white', alpha=.7, label='$i_{or}$, B31J')
ax1.plot(nps, i_tr10D, 'g-.', marker='$D$', markersize=10, mfc='white', alpha=.7, label='$i_{tr}$, Ap.D')
ax1.plot(nps, i_tr10J, 'g-.', marker='$J$', markersize=10, mfc='white', alpha=.7, label='$i_{tr}$, B31J')

ax2.plot(nps, i_ib10D, 'b-', marker='$D$', markersize=10, mfc='white', alpha=.7, label='$i_{ib}$, Ap.D')
ax2.plot(nps, i_ib10J, 'b-', marker='$J$', markersize=10, mfc='white', alpha=.7, label='$i_{ib}$, B31J')
ax2.plot(nps, i_ob10D, 'm:', marker='$D$', markersize=10, mfc='white', alpha=.7, label='$i_{ob}$, Ap.D')
ax2.plot(nps, i_ob10J, 'm:', marker='$J$', markersize=10, mfc='white', alpha=.7, label='$i_{ob}$, B31J')
ax2.plot(nps, i_tb10D, 'g-.', marker='$D$', markersize=10, mfc='white', alpha=.7, label='$i_{tb}$, Ap.D')
ax2.plot(nps, i_tb10J, 'g-.', marker='$J$', markersize=10, mfc='white', alpha=.7, label='$i_{tb}$, B31J')

ax2.set_ylabel('SIFs no ramal $(i_{ib}, i_{ob}, i_{tb})$')
ax1.set_ylabel('SIFs na tubulação principal $(i_{ir}, i_{or}, i_{tr})$')
ax2.set_xlabel('NPS')
ax1.set_xlabel('NPS')
ax.yaxis.set_label_position("right")
ax.yaxis.tick_right()



ax1.legend(bbox_to_anchor=(.98, 0, 1, 1), loc='upper left')
ax2.legend(bbox_to_anchor=(-.98, 0, 1, 1), loc='lower right')
           
plt.tight_layout(pad=0.4, w_pad=0.5, h_pad=1.0)
plt.subplots_adjust(wspace=.37)


plt.savefig('/home/<user>/CORE/biblioteca/16. python/tcc/imagens/caso 2.1/Figura4.eps', format='eps')

#PLOTANDO VARIAÇÃO DAS MÉDIAS POR NPS DA TUBULAÇÃO PRINCIPAL
#SIFs
npsP=np.array(['10', '14', '18', '24'])

##plotando
fig, (ax1, ax2) = plt.subplots(1, 2, figsize=(12,6))
for ax in fig.get_axes():
    ax.label_outer()


ax1.plot(npsP, i_irM10D, 'b-', marker='$D$', markersize=10, mfc='white', alpha=.7, label='$i_{ir}$, Ap.D')
ax1.plot(npsP, i_irM10J, 'b-', marker='$J$', markersize=10, mfc='white', alpha=.7, label='$i_{ir}$, B31J')
ax1.plot(npsP, i_orM10D, 'm:', marker='$D$', markersize=10, mfc='white', alpha=.7, label='$i_{or}$, Ap.D')
ax1.plot(npsP, i_orM10J, 'm:', marker='$J$', markersize=10, mfc='white', alpha=.7, label='$i_{or}$, B31J')
ax1.plot(npsP, i_trM10D, 'g-.', marker='$D$', markersize=10, mfc='white', alpha=.7, label='$i_{tr}$, Ap.D')
ax1.plot(npsP, i_trM10J, 'g-.', marker='$J$', markersize=10, mfc='white', alpha=.7, label='$i_{tr}$, B31J')


ax2.plot(npsP, i_ibM10D, 'b-', marker='$D$', markersize=10, mfc='white', alpha=.7, label='$i_{ib}$, Ap.D')
ax2.plot(npsP, i_ibM10J, 'b-', marker='$J$', markersize=10, mfc='white', alpha=.7, label='$i_{ib}$, B31J')
ax2.plot(npsP, i_obM10D, 'm:', marker='$D$', markersize=10, mfc='white', alpha=.7, label='$i_{ob}$, Ap.D')
ax2.plot(npsP, i_obM10J, 'm:', marker='$J$', markersize=10, mfc='white', alpha=.7, label='$i_{ob}$, B31J')
ax2.plot(npsP, i_tbM10D, 'g-.', marker='$D$', markersize=10, mfc='white', alpha=.7, label='$i_{tb}$, Ap.D')
ax2.plot(npsP, i_tbM10J, 'g-.', marker='$J$', markersize=10, mfc='white', alpha=.7, label='$i_{tb}$, B31J')


ax2.set_ylabel('SIF médio no ramal $(i_{ib}, i_{ob}, i_{tb})$')
ax1.set_ylabel('SIF médio na tubulação principal $(i_{ir}, i_{or}, i_{tr})$')
ax2.set_xlabel('NPS da tubulação principal')
ax1.set_xlabel('NPS da tubulação principal')

ax.yaxis.set_label_position("right")
ax.yaxis.tick_right()

ax1.legend(bbox_to_anchor=(.98, 0, 1, 1), loc='upper left')
ax2.legend(bbox_to_anchor=(-.98, 0, 1, 1), loc='lower right')
           
plt.tight_layout(pad=0.4, w_pad=0.5, h_pad=1.0)
plt.subplots_adjust(wspace=.37)


plt.savefig('/home/<user>/CORE/biblioteca/16. python/tcc/imagens/caso 2.1/Figura5.eps', format='eps')


#SIFs
npsP=np.array(['10', '14', '18', '24'])

##plotando
fig, (ax1, ax2) = plt.subplots(1, 2, figsize=(12,6), sharey=True)
for ax in fig.get_axes():
    ax.label_outer()


ax1.plot(npsP, k_irMJ10, 'b-', marker='$i$', markersize=10, mfc='white', alpha=.7, label='$k_{ir}$, B31J')
ax1.plot(npsP, k_orMJ10, 'm:', marker='$o$', markersize=10, mfc='white', alpha=.7, label='$k_{or}$, B31J')
ax1.plot(npsP, k_trMJ10, 'g-.', marker='$t$', markersize=10, mfc='white', alpha=.7, label='$k_{tr}$, B31J')


ax2.plot(npsP, k_ibMJ10, 'b-', marker='$i$', markersize=10, mfc='white', alpha=.7, label='$k_{ib}$, B31J')
ax2.plot(npsP, k_obMJ10, 'm:', marker='$o$', markersize=10, mfc='white', alpha=.7, label='$k_{ob}$, B31J')
ax2.plot(npsP, k_tbMJ10, 'g-.', marker='$t$', markersize=10, mfc='white', alpha=.7, label='$k_{tb}$, B31J')


#ax2.set_ylabel('F. de flex. médios por NPS da tub. principal $(k_{ib}, k_{ob}, k_{tb})$')
secax= ax.secondary_yaxis('right')
secax.set_ylabel('Fator de flex. médio no ramal $(k_{ib}, k_{ob}, k_{tb})$')

ax1.set_ylabel('Fator de flex. médio na tub. principal $(k_{ir}, k_{or}, k_{tr})$')
ax2.set_xlabel('NPS da tubulação principal')
ax1.set_xlabel('NPS da tubulação principal')


ax.yaxis.set_label_position("right")
ax.yaxis.tick_right()



ax1.legend(bbox_to_anchor=(.98, 0, 1, 1), loc='upper left')
ax2.legend(bbox_to_anchor=(-.98, 0, 1, 1), loc='lower right')
           
plt.tight_layout(pad=0.4, w_pad=0.5, h_pad=1.0)
plt.subplots_adjust(wspace=.38)


plt.savefig('/home/<user>/CORE/biblioteca/16. python/tcc/imagens/caso 2.1/Figurak5.eps', format='eps')


plt.show()



